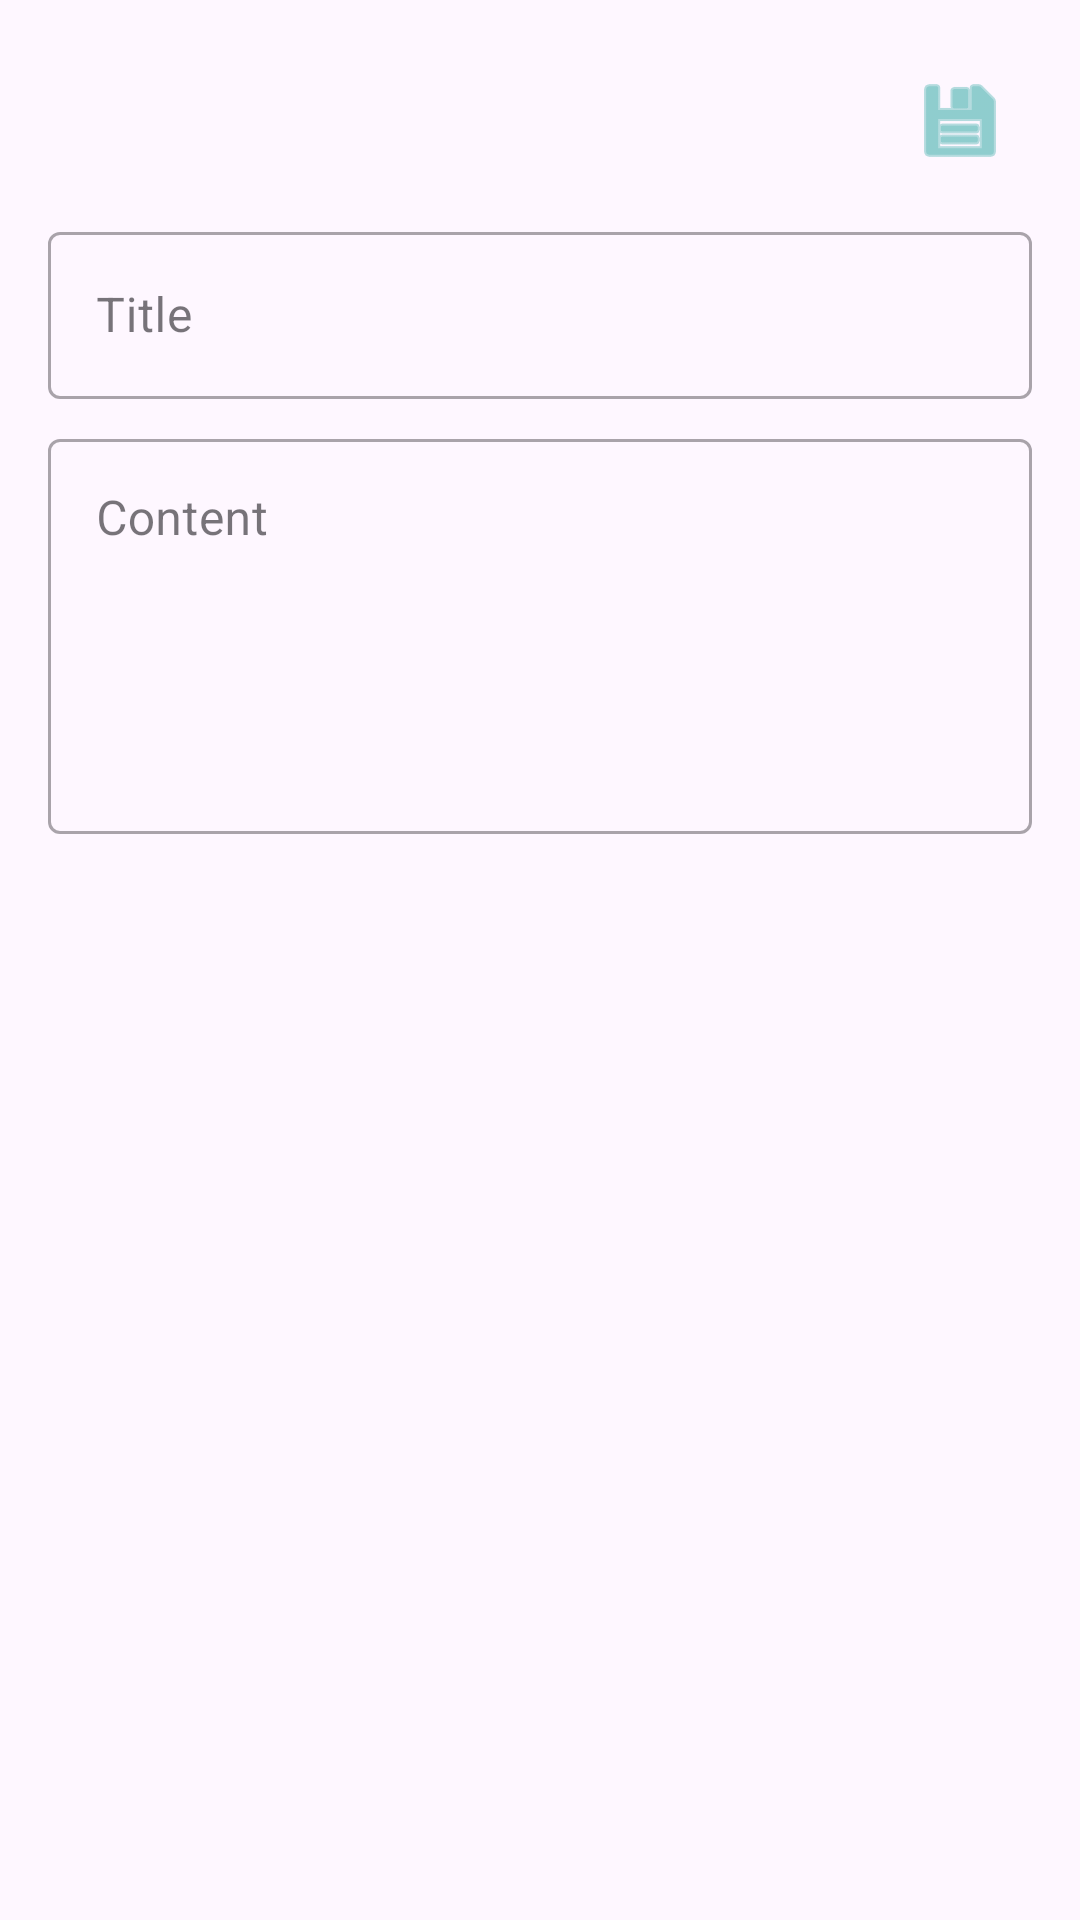

Reconstruct the res/layout file that produces this screen, plus the resources it refers to.
<!-- AndroidManifest.xml: application theme Theme.PrayerApp -->
<!-- res/layout/bottom_sheet_prayer.xml -->
<?xml version="1.0" encoding="utf-8"?>
<androidx.core.widget.NestedScrollView xmlns:android="http://schemas.android.com/apk/res/android"
    xmlns:app="http://schemas.android.com/apk/res-auto"
    android:layout_width="match_parent"
    android:layout_height="wrap_content">

    <LinearLayout
        android:layout_width="match_parent"
        android:layout_height="wrap_content"
        android:orientation="vertical"
        android:padding="16dp">

        <LinearLayout
            android:layout_width="match_parent"
            android:layout_height="wrap_content"
            android:gravity="end"
            android:orientation="horizontal">

            <ImageButton
                android:id="@+id/btnDelete"
                style="@style/Widget.MaterialComponents.Button.TextButton"
                android:layout_width="48dp"
                android:layout_height="48dp"
                android:contentDescription="@string/delete"
                android:src="@android:drawable/ic_menu_delete"
                app:tint="@android:color/holo_red_dark"
                android:visibility="gone" />

            <ImageButton
                android:id="@+id/btnEdit"
                style="@style/Widget.MaterialComponents.Button.TextButton"
                android:layout_width="48dp"
                android:layout_height="48dp"
                android:contentDescription="@string/edit_prayer"
                android:src="@android:drawable/ic_menu_edit"
                app:tint="@color/primary"
                android:visibility="gone" />

            <ImageButton
                android:id="@+id/btnMove"
                style="@style/Widget.MaterialComponents.Button.TextButton"
                android:layout_width="48dp"
                android:layout_height="48dp"
                android:contentDescription="@string/move_to"
                android:src="@android:drawable/ic_menu_directions"
                app:tint="@color/primary"
                android:visibility="gone" />

            <ImageButton
                android:id="@+id/btnShare"
                style="@style/Widget.MaterialComponents.Button.TextButton"
                android:layout_width="48dp"
                android:layout_height="48dp"
                android:contentDescription="@string/share"
                android:src="@android:drawable/ic_menu_share"
                app:tint="@color/primary"
                android:visibility="gone" />

            <ImageButton
                android:id="@+id/btnSave"
                style="@style/Widget.MaterialComponents.Button.TextButton"
                android:layout_width="48dp"
                android:layout_height="48dp"
                android:contentDescription="@string/save"
                android:src="@android:drawable/ic_menu_save"
                app:tint="@color/primary" />

        </LinearLayout>

        
        <TextView
            android:id="@+id/tvTitle"
            android:layout_width="match_parent"
            android:layout_height="wrap_content"
            android:layout_marginTop="8dp"
            android:textAppearance="?attr/textAppearanceHeadline6"
            android:textColor="@color/black"
            android:visibility="gone" />

        
        <com.google.android.material.textfield.TextInputLayout
            android:id="@+id/tilTitle"
            style="@style/Widget.MaterialComponents.TextInputLayout.OutlinedBox"
            android:layout_width="match_parent"
            android:layout_height="wrap_content"
            android:layout_marginTop="8dp"
            android:hint="@string/title_hint">

            <com.google.android.material.textfield.TextInputEditText
                android:id="@+id/etTitle"
                android:layout_width="match_parent"
                android:layout_height="wrap_content"
                android:inputType="textCapSentences" />
        </com.google.android.material.textfield.TextInputLayout>

        <android.webkit.WebView
            android:id="@+id/webViewInstagram"
            android:layout_width="match_parent"
            android:layout_height="400dp"
            android:layout_marginTop="8dp"
            android:visibility="gone" />

        
        <TextView
            android:id="@+id/tvContent"
            android:layout_width="match_parent"
            android:layout_height="wrap_content"
            android:layout_marginTop="8dp"
            android:textAppearance="?attr/textAppearanceBody1"
            android:visibility="gone" />

        
        <com.google.android.material.textfield.TextInputLayout
            android:id="@+id/tilContent"
            style="@style/Widget.MaterialComponents.TextInputLayout.OutlinedBox"
            android:layout_width="match_parent"
            android:layout_height="wrap_content"
            android:layout_marginTop="8dp"
            android:hint="@string/content_hint">

            <com.google.android.material.textfield.TextInputEditText
                android:id="@+id/etContent"
                android:layout_width="match_parent"
                android:layout_height="wrap_content"
                android:gravity="top"
                android:inputType="textMultiLine|textCapSentences"
                android:minLines="5" />
        </com.google.android.material.textfield.TextInputLayout>

    </LinearLayout>
</androidx.core.widget.NestedScrollView>
<!-- resources referenced by this layout -->
<resources>
  <color name="black">#FF000000</color>
  <color name="primary">#45B1AD</color>
  <string name="content_hint">Content</string>
  <string name="delete">Delete</string>
  <string name="edit_prayer">Edit Prayer</string>
  <string name="move_to">Move to...</string>
  <string name="save">Save</string>
  <string name="share">Share</string>
  <string name="title_hint">Title</string>
  <style name="Theme.PrayerApp" parent="Theme.Material3.Light.NoActionBar">
          
          <item name="colorPrimary">@color/primary</item>
          <item name="colorPrimaryVariant">@color/primary_variant</item>
          <item name="colorOnPrimary">@color/on_primary</item>
          
          <item name="colorSecondary">@color/secondary</item>
          <item name="colorSecondaryVariant">@color/secondary_variant</item>
          <item name="colorOnSecondary">@color/on_secondary</item>
          
          <item name="android:statusBarColor">?attr/colorPrimaryVariant</item>
          
      </style>
  <color name="primary_variant">#378E8A</color>
  <color name="on_primary">#FFFFFF</color>
  <color name="secondary">#03DAC6</color>
  <color name="secondary_variant">#018786</color>
  <color name="on_secondary">#000000</color>
</resources>
